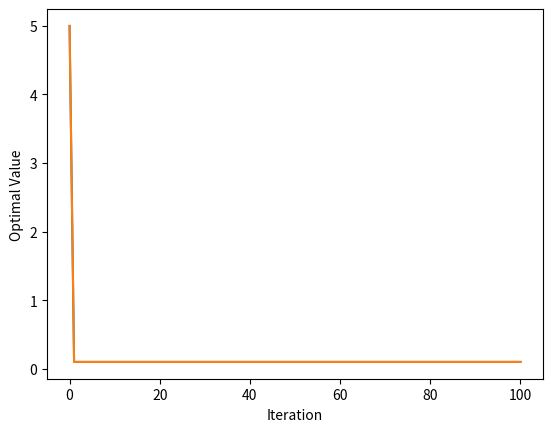

This figure's Python source:
import numpy as np


# Define the objective function
def objective(x):
    return (x[0]**2 - 3*x[1] + 2)**2 + (x[0] - x[1] + 1)**2


# Set up the optimization problem
bounds = [(-10, 10)] * 10  # 10 variables, each between 0 and 10
x0 = np.zeros(10)  # initial guess
options = {'maxiter': 100}  # stop after 100 iterations
callback = lambda xk: print(f"Iteration {len(xk)}: {objective(xk)}")
# callback function that prints the current optimal value at each iteration

# Define the hybrid optimization function
def hybrid_optimization(x0):
    allvecs = [x0]
    for i in range(100):
        de_step = differential_evolution_step(objective, allvecs[-1], bounds)
        nm_step = nelder_mead_step(objective, de_step, options, callback)
        allvecs.append(nm_step)
    return allvecs

# Define the differential evolution step
def differential_evolution_step(objective, x, bounds, F=0.8, CR=0.7):
    n = len(x)
    candidate = np.zeros(n)
    for i in range(n):
        idxs = list(range(n))
        idxs.remove(i)
        a, b, c = np.random.choice(idxs, size=3, replace=False)
        candidate[i] = x[a] + F * (x[b] - x[c])
        candidate[i] = np.clip(candidate[i], bounds[i][0], bounds[i][1])
    if objective(candidate) < objective(x):
        return candidate
    else:
        return x

# Define the Nelder-Mead step
def nelder_mead_step(objective, x, options, callback):
    result = {'x': x, 'fun': objective(x), 'nfev': 1}
    allvecs = [result['x']]
    for i in range(options['maxiter']):
        simplex = np.array(allvecs[-1] + (np.identity(len(x)) * 0.05))
        fval = [objective(x) for x in simplex]
        idxs = np.argsort(fval)
        simplex = simplex[idxs]
        fval = np.array(fval)[idxs]
        result['x'] = simplex[0]
        result['fun'] = fval[0]
        allvecs.append(result['x'])
        callback(allvecs[-1])
    return result['x']

# Run the optimization
allvecs = hybrid_optimization(x0)

# Plot the curve
import matplotlib.pyplot as plt

plt.plot(range(len(allvecs)), [objective(x) for x in allvecs])
plt.xlabel('Iteration')
plt.ylabel('Optimal Value')
plt.show()


import numpy as np


# Define the objective function
def objective(x):
    return (x[0]**2 - 3*x[1] + 2)**2 + (x[0] - x[1] + 1)**2


# Set up the optimization problem
bounds = [(-10, 10)] * 10  # 10 variables, each between 0 and 10
x0 = np.zeros(10)  # initial guess
options = {'maxiter': 100}  # stop after 100 iterations
callback = lambda xk: print(f"Iteration {len(xk)}: {objective(xk)}")
# callback function that prints the current optimal value at each iteration

# Define the hybrid optimization function
def hybrid_optimization(x0):
    allvecs = [x0]
    for i in range(100):
        de_step = differential_evolution_step(objective, allvecs[-1], bounds)
        nm_step = nelder_mead_step(objective, de_step, options, callback)
        allvecs.append(nm_step)
    return allvecs

# Define the differential evolution step
def differential_evolution_step(objective, x, bounds, F=0.8, CR=0.7):
    n = len(x)
    candidate = np.zeros(n)
    for i in range(n):
        idxs = list(range(n))
        idxs.remove(i)
        a, b, c = np.random.choice(idxs, size=3, replace=False)
        candidate[i] = x[a] + F * (x[b] - x[c])
        candidate[i] = np.clip(candidate[i], bounds[i][0], bounds[i][1])
    if objective(candidate) < objective(x):
        return candidate
    else:
        return x

# Define the Nelder-Mead step
def nelder_mead_step(objective, x, options, callback):
    result = {'x': x, 'fun': objective(x), 'nfev': 1}
    allvecs = [result['x']]
    for i in range(options['maxiter']):
        simplex = np.array(allvecs[-1] + (np.identity(len(x)) * 0.05))
        fval = [objective(x) for x in simplex]
        idxs = np.argsort(fval)
        simplex = simplex[idxs]
        fval = np.array(fval)[idxs]
        result['x'] = simplex[0]
        result['fun'] = fval[0]
        allvecs.append(result['x'])
        callback(allvecs[-1])
    return result['x']

# Run the optimization
allvecs = hybrid_optimization(x0)

# Plot the curve
import matplotlib.pyplot as plt

plt.plot(range(len(allvecs)), [objective(x) for x in allvecs])
plt.xlabel('Iteration')
plt.ylabel('Optimal Value')
plt.show()
